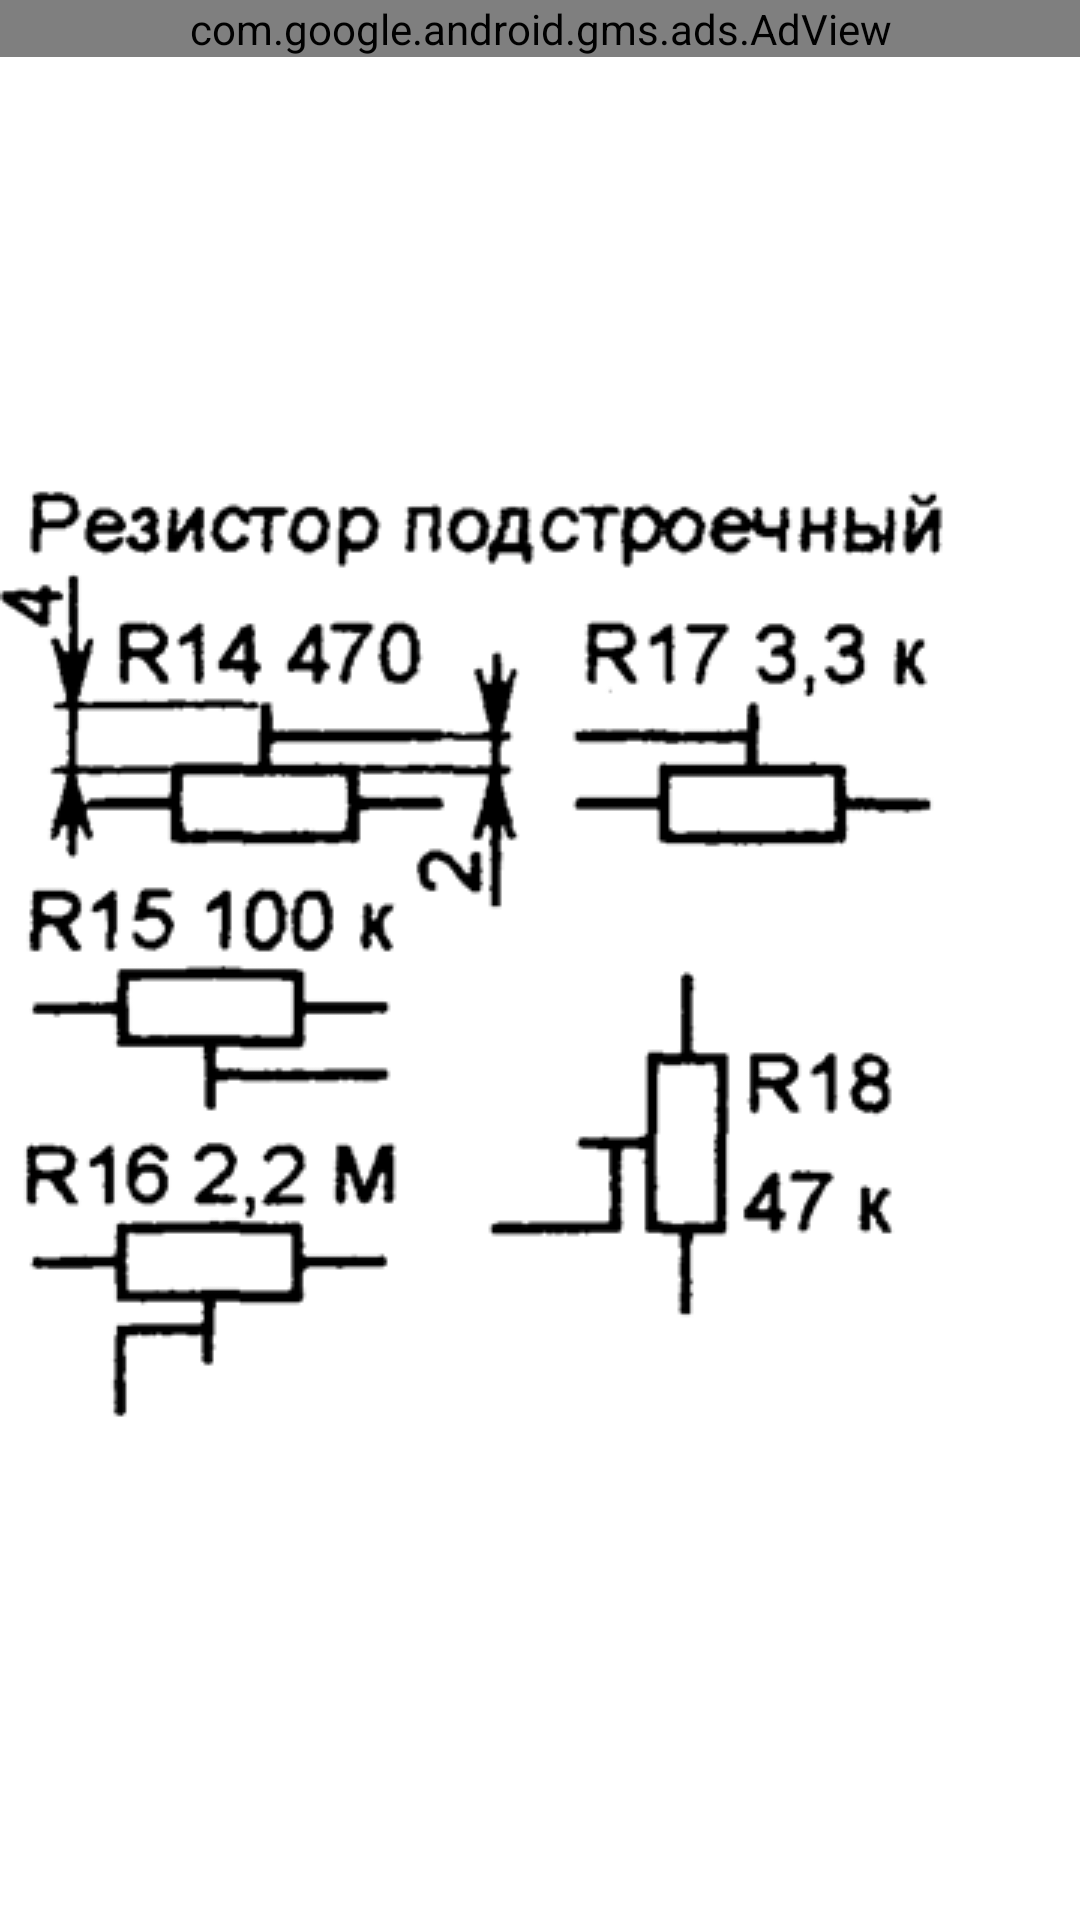

Layout XML and referenced resources for this Android screen:
<!-- AndroidManifest.xml: application theme AppTheme -->
<!-- res/layout/respod.xml -->
<?xml version="1.0" encoding="utf-8"?>
<GridLayout xmlns:android="http://schemas.android.com/apk/res/android"
    xmlns:ads="http://schemas.android.com/apk/res-auto"
    android:layout_width="match_parent"
    android:layout_height="match_parent"
    android:columnCount="1" >
     <com.google.android.gms.ads.AdView android:id="@+id/adView"
                         android:layout_width="match_parent"
                         android:layout_height="wrap_content"
                         ads:adSize="BANNER"
                         ads:adUnitId="ca-app-pub-5003430254904692/4426276367"/>

    <ImageView
        android:id="@+id/imageView1"
        android:layout_column="0"
        android:layout_gravity="left|center_vertical"
        android:layout_row="0"
        android:src="@drawable/respod" />

</GridLayout>
<!-- resources referenced by this layout -->
<resources>
  <!-- drawable respod: png bitmap (drawable, 30331 bytes) -->
</resources>
